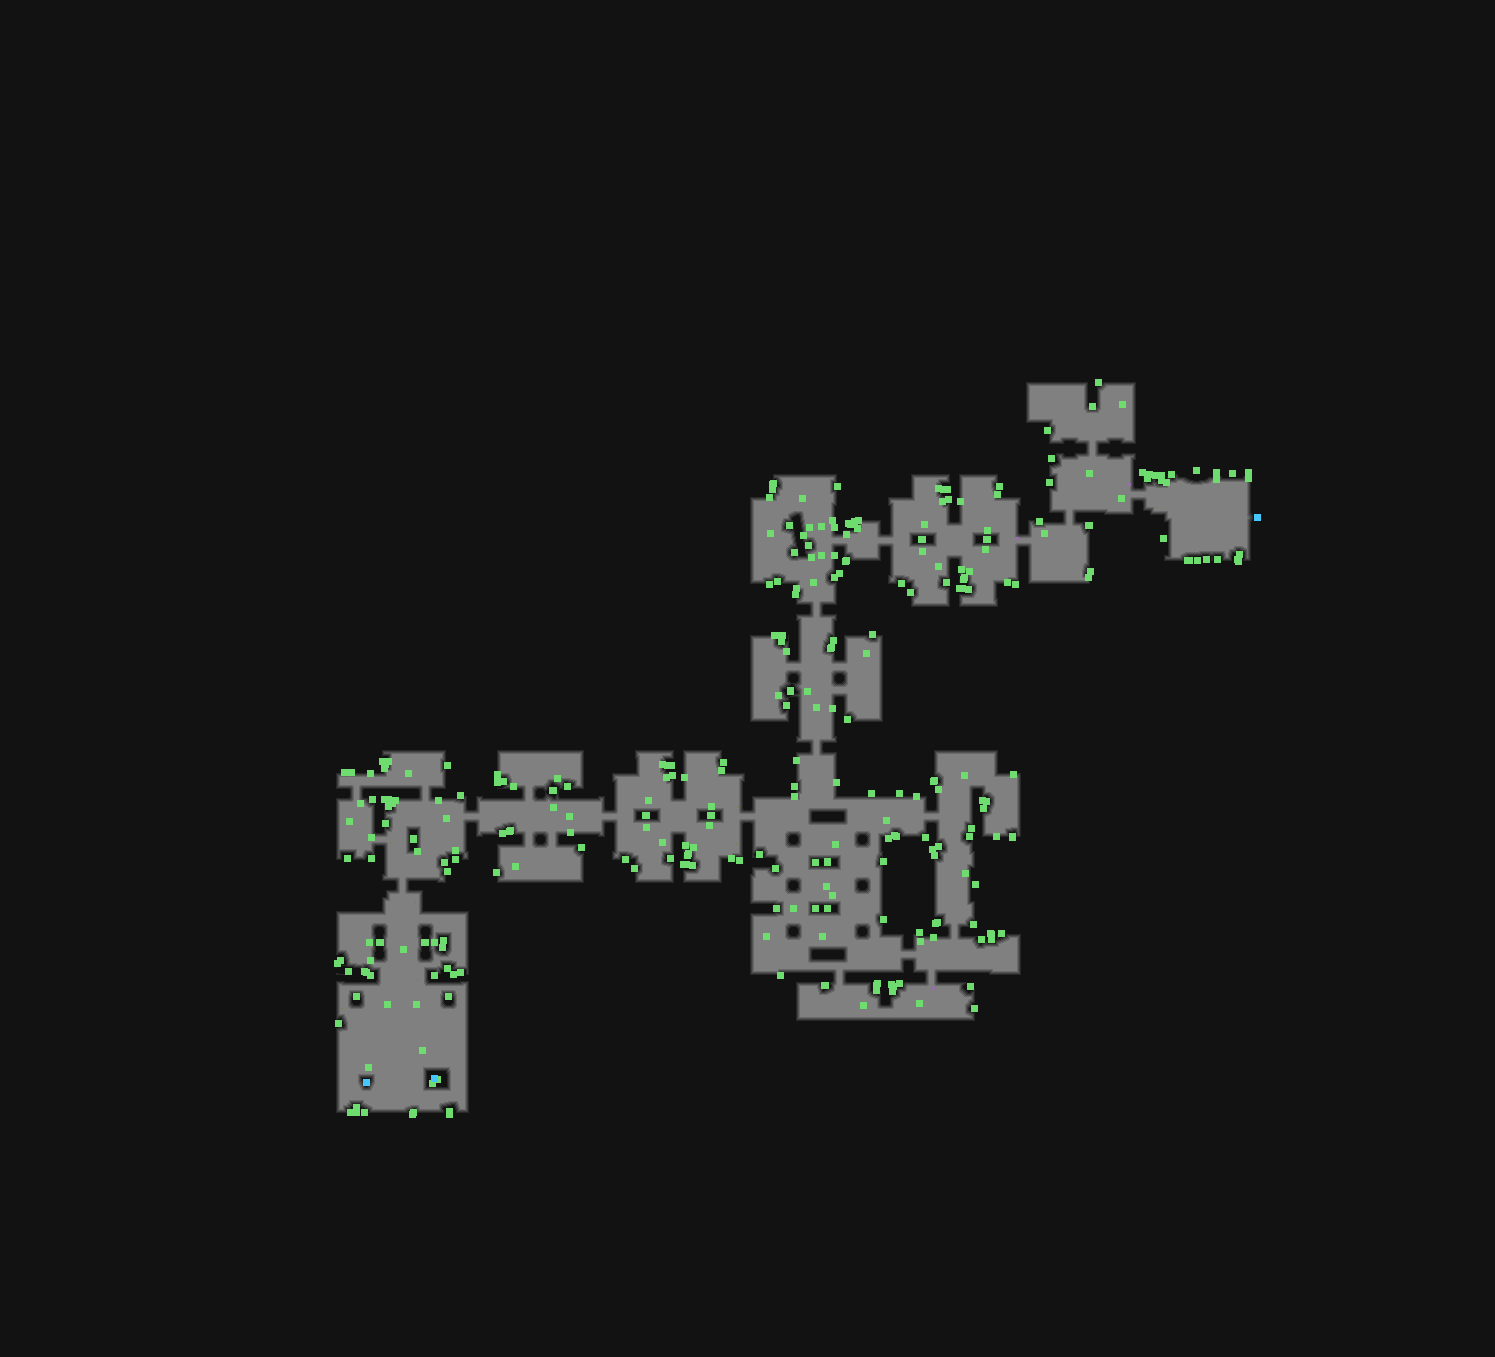

Values plotted in this chart, from the file beside it:
type	X	Y	rotation	z	height_step	origin	src	who
Metadata/MiscellaneousObjects/AreaTransi…	1257	517	4.712	-134.8	17	tile	templar_oriathsquare_transition_v01_01.t…	server
Metadata/MiscellaneousObjects/Doodad	1049	482	1.571	0.000	0	room	entrance_01.arm	client
Metadata/MiscellaneousObjects/Doodad	1163	538	3.142	0.000	0	room	entrance_01.arm	client
Metadata/MiscellaneousObjects/Doodad	1161	475	3.142	0.000	0	room	entrance_01.arm	client
Metadata/MiscellaneousObjects/Doodad	1161	480	0.2618	0.000	0	room	entrance_01.arm	client
Metadata/MiscellaneousObjects/Doodad	1155	475	2.094	0.000	0	room	entrance_01.arm	client
Metadata/MiscellaneousObjects/Doodad	1248	472	1.571	0.000	0	room	entrance_01.arm	client
Metadata/MiscellaneousObjects/Doodad	1216	472	1.571	0.000	0	room	entrance_01.arm	client
Metadata/MiscellaneousObjects/Doodad	1232	473	4.712	0.000	0	room	entrance_01.arm	client
Metadata/MiscellaneousObjects/Doodad	1217	559	1.442	0.000	0	room	entrance_01.arm	client
Metadata/MiscellaneousObjects/Doodad	1206	559	1.775	0.000	0	room	entrance_01.arm	client
Metadata/MiscellaneousObjects/Doodad	1197	560	1.571	0.000	0	room	entrance_01.arm	client
Metadata/MiscellaneousObjects/Doodad	1237	559	3.345	0.000	0	room	entrance_01.arm	client
Metadata/MiscellaneousObjects/Doodad	1238	561	6.126	-86.96	11	room	entrance_01.arm	client
Metadata/MiscellaneousObjects/Doodad	1239	554	3.737	0.000	0	room	entrance_01.arm	client
Metadata/MiscellaneousObjects/Doodad	1171	474	3.665	0.000	0	room	entrance_01.arm	client
Metadata/MiscellaneousObjects/Doodad	1089	473	2.094	0.000	0	room	entrance_01.arm	client
Metadata/MiscellaneousObjects/Doodad	1098	382	2.356	0.000	0	room	entrance_01.arm	client
Metadata/MiscellaneousObjects/Doodad	1047	430	0.5236	0.000	0	room	entrance_01.arm	client
Metadata/MiscellaneousObjects/Doodad	1090	571	4.974	0.000	0	room	entrance_01.arm	client
Metadata/MiscellaneousObjects/Doodad	1039	521	3.142	0.000	0	room	entrance_01.arm	client
Metadata/MiscellaneousObjects/Doodad	1092	406	3.142	0.000	0	room	entrance_01.arm	client
Metadata/MiscellaneousObjects/Doodad	1189	560	6.021	0.000	0	room	entrance_01.arm	client
Metadata/MiscellaneousObjects/Doodad	1216	479	2.356	0.000	0	room	entrance_01.arm	client
Metadata/MiscellaneousObjects/Doodad	1248	478	4.451	0.000	0	room	entrance_01.arm	client
Metadata/MiscellaneousObjects/Doodad	1147	478	1.309	0.000	0	room	entrance_01.arm	client
Metadata/MiscellaneousObjects/Doodad	1166	482	3.142	0.000	0	room	entrance_01.arm	client
Metadata/MiscellaneousObjects/Doodad	1142	472	3.142	0.000	0	room	entrance_01.arm	client
Metadata/MiscellaneousObjects/Doodad	1089	525	0.2618	0.000	0	room	entrance_01.arm	client
Metadata/MiscellaneousObjects/Doodad	1088	577	2.094	0.000	0	room	entrance_01.arm	client
Metadata/MiscellaneousObjects/Doodad	1051	458	3.142	0.000	0	room	entrance_01.arm	client
Metadata/MiscellaneousObjects/Doodad	1149	474	3.142	0.000	0	room	entrance_01.arm	client
Metadata/MiscellaneousObjects/Doodad	1196	470	3.142	0.000	0	room	entrance_01.arm	client
Metadata/MiscellaneousObjects/Doodad	1187	560	3.142	0.000	0	room	entrance_01.arm	client
Metadata/MiscellaneousObjects/Doodad	1088	525	3.142	0.000	0	room	entrance_01.arm	client
Metadata/MiscellaneousObjects/Doodad	1044	533	3.927	0.000	0	room	entrance_01.arm	client
Metadata/MiscellaneousObjects/Doodad	1122	404	3.665	0.000	0	room	entrance_01.arm	client
Metadata/MiscellaneousObjects/Doodad	1121	498	2.618	0.000	0	room	entrance_01.arm	client
Metadata/MiscellaneousObjects/Doodad	356	996	1.571	-125	16	room	boss_01.arm	client
Metadata/MiscellaneousObjects/Doodad	448	996	1.571	-125	16	room	boss_01.arm	client
Metadata/MiscellaneousObjects/Doodad	403	949	6.131	0.000	0	room	boss_01.arm	client
Metadata/MiscellaneousObjects/Doodad	416	1004	6.241	-125	16	room	boss_01.arm	client
Metadata/MiscellaneousObjects/Doodad	387	1004	0.1649	-125	16	room	boss_01.arm	client
Metadata/MiscellaneousObjects/Doodad	348	971	1.714	0.000	0	room	boss_01.arm	client
Metadata/MiscellaneousObjects/Doodad	453	974	1.571	0.000	0	room	boss_01.arm	client
Metadata/MiscellaneousObjects/Doodad	369	942	1.571	0.000	0	room	boss_01.arm	client
Metadata/MiscellaneousObjects/Doodad	434	942	1.571	0.000	0	room	boss_01.arm	client
Metadata/MiscellaneousObjects/Doodad	442	947	5.236	0.000	0	room	boss_01.arm	client
Metadata/MiscellaneousObjects/Doodad	443	940	4.712	0.000	0	room	boss_01.arm	client
Metadata/MiscellaneousObjects/Doodad	460	972	6.283	-65.22	8	room	boss_01.arm	client
Metadata/MiscellaneousObjects/Doodad	356	1112	1.571	-125	16	room	boss_01.arm	client
Metadata/MiscellaneousObjects/Doodad	350	1112	1.571	-125	16	room	boss_01.arm	client
Metadata/MiscellaneousObjects/Doodad	364	1112	5.236	-125	16	room	boss_01.arm	client
Metadata/MiscellaneousObjects/Doodad	356	1107	3.142	-125	16	room	boss_01.arm	client
Metadata/MiscellaneousObjects/Doodad	434	975	1.571	0.000	0	room	boss_01.arm	client
Metadata/NPC/Info/VaalLetters/VaalLetter…	434	1078	1.352	-222.8	28	room	boss_01.arm	server
Metadata/MiscellaneousObjects/Doodad	432	1083	1.571	-217.4	27	room	boss_01.arm	client
Metadata/MiscellaneousObjects/Doodad	437	1079	6.283	-125	16	room	boss_01.arm	client
Metadata/MiscellaneousObjects/Doodad	379	942	3.142	0.000	0	room	boss_01.arm	client
Metadata/MiscellaneousObjects/Doodad	425	942	6.283	0.000	0	room	boss_01.arm	client
... 246 more rows
